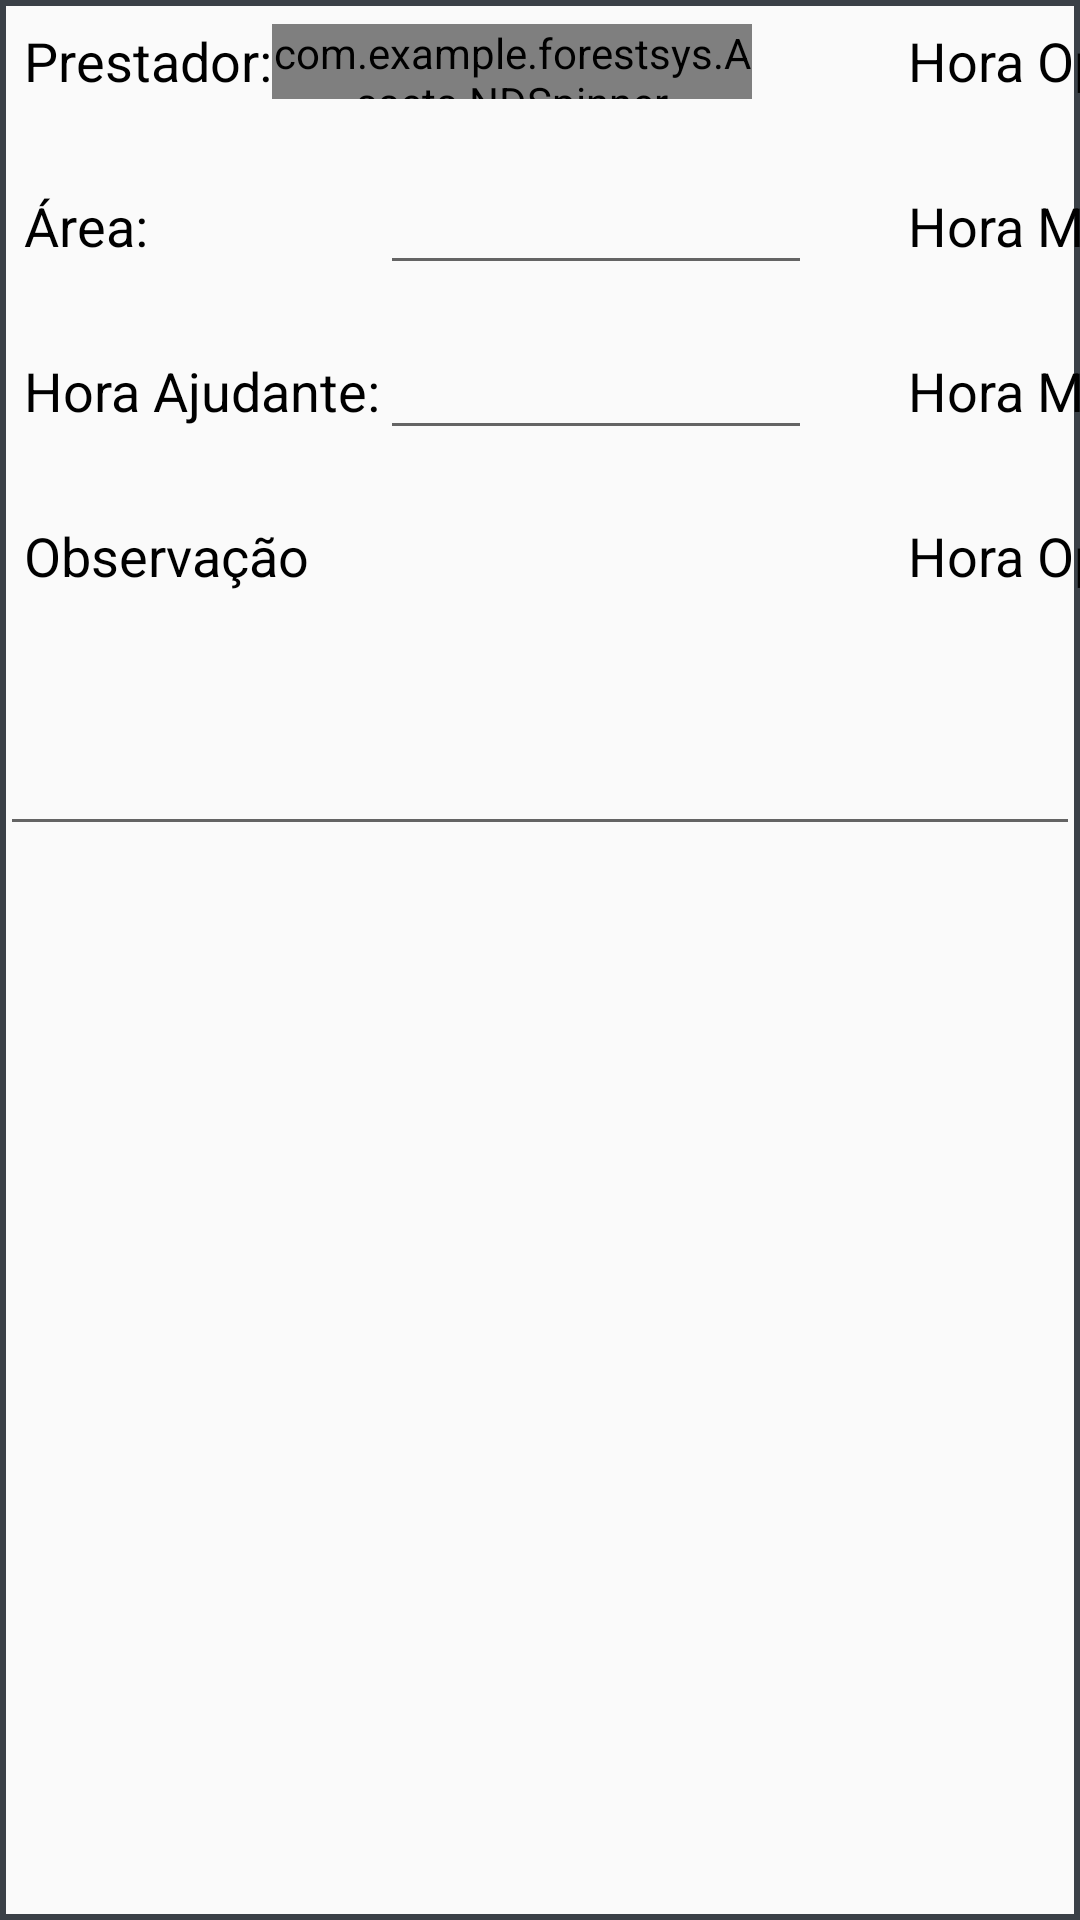

Reconstruct the res/layout file that produces this screen, plus the resources it refers to.
<!-- AndroidManifest.xml: application theme AppTheme -->
<!-- res/layout/fragmento_rendimento.xml -->
<?xml version="1.0" encoding="utf-8"?>
<androidx.constraintlayout.widget.ConstraintLayout xmlns:android="http://schemas.android.com/apk/res/android"
    xmlns:app="http://schemas.android.com/apk/res-auto"
    xmlns:tools="http://schemas.android.com/tools"
    android:layout_width="580dp"
    android:layout_height="300dp"
    android:background="@drawable/borda_separa_fragmento"
    tools:context=".Activities.FragmentoRendimento">

    <TextView
        android:id="@+id/textView18"
        android:layout_width="wrap_content"
        android:layout_height="25dp"
        android:layout_marginStart="8dp"
        android:layout_marginTop="8dp"
        android:text="Prestador:"
        android:textColor="@color/primaryTextColor"
        android:textSize="18sp"
        android:textStyle="normal"
        app:layout_constraintStart_toStartOf="parent"
        app:layout_constraintTop_toTopOf="parent" />

    <com.example.forestsys.Assets.NDSpinner
        android:id="@+id/spinner_prestador_apontamento"
        android:layout_width="160dp"
        android:layout_height="25dp"
        android:textSize="16sp"
        android:textStyle="normal"
        app:layout_constraintStart_toEndOf="@+id/textView18"
        app:layout_constraintTop_toTopOf="@+id/textView18" />

    <TextView
        android:id="@+id/textView42"
        android:layout_width="wrap_content"
        android:layout_height="25dp"
        android:layout_marginStart="8dp"
        android:layout_marginTop="30dp"
        android:text="Área:"
        android:textColor="@color/primaryTextColor"
        android:textSize="18sp"
        android:textStyle="normal"
        app:layout_constraintStart_toStartOf="parent"
        app:layout_constraintTop_toBottomOf="@+id/textView18" />

    <EditText
        android:id="@+id/hora_operador_apontamento"
        android:layout_width="0dp"
        android:layout_height="wrap_content"
        android:digits="1 2 3 4 5 6 7 8 9 0"
        android:imeOptions="actionNext"
        android:inputType="numberDecimal"
        android:maxLength="5"
        android:nestedScrollingEnabled="false"
        android:nextFocusLeft="@+id/hora_maquina_apontamento"
        android:nextFocusRight="@+id/hora_maquina_apontamento"
        android:nextFocusUp="@+id/hora_maquina_apontamento"
        android:nextFocusDown="@+id/hora_maquina_apontamento"
        android:nextFocusForward="@+id/hora_maquina_apontamento"
        android:textColor="@color/primaryTextColor"
        android:textSize="16sp"
        app:layout_constraintBottom_toBottomOf="@+id/textView20"
        app:layout_constraintEnd_toEndOf="parent"
        app:layout_constraintStart_toEndOf="@+id/textView20"
        app:layout_constraintTop_toTopOf="@+id/textView20" />

    <EditText
        android:id="@+id/hora_homem_apontamento"
        android:layout_width="0dp"
        android:layout_height="wrap_content"
        android:digits="1 2 3 4 5 6 7 8 9 0"
        android:imeOptions="actionNext"
        android:inputType="numberDecimal"
        android:maxLength="5"
        android:nextFocusLeft="@+id/hora_operador_apontamento"
        android:nextFocusRight="@+id/hora_operador_apontamento"
        android:nextFocusUp="@+id/hora_maquina_apontamento"
        android:nextFocusDown="@+id/hora_operador_apontamento"
        android:nextFocusForward="@+id/hora_operador_apontamento"
        android:textColor="@color/primaryTextColor"
        android:textSize="16sp"
        app:layout_constraintBottom_toBottomOf="@+id/textView40"
        app:layout_constraintEnd_toEndOf="@+id/fragmento_rendimento_erro_prestador"
        app:layout_constraintStart_toEndOf="@+id/textView40"
        app:layout_constraintTop_toTopOf="@+id/textView40" />

    <EditText
        android:id="@+id/hora_maquina_apontamento"
        android:layout_width="0dp"
        android:layout_height="wrap_content"
        android:digits="1 2 3 4 5 6 7 8 9 0"
        android:imeOptions="actionNext"
        android:inputType="numberDecimal"
        android:maxLength="5"
        android:nextFocusLeft="@+id/hora_maquina_escavadeira_apontamento"
        android:nextFocusRight="@+id/hora_maquina_escavadeira_apontamento"
        android:nextFocusUp="@+id/area_realizada_apontamento"
        android:nextFocusDown="@+id/hora_maquina_escavadeira_apontamento"
        android:nextFocusForward="@+id/hora_maquina_escavadeira_apontamento"
        android:textColor="@color/primaryTextColor"
        android:textSize="16sp"
        app:layout_constraintBottom_toBottomOf="@+id/textView21"
        app:layout_constraintEnd_toEndOf="parent"
        app:layout_constraintStart_toStartOf="@+id/hora_operador_apontamento"
        app:layout_constraintTop_toTopOf="@+id/textView21" />

    <EditText
        android:id="@+id/area_realizada_apontamento"
        android:layout_width="0dp"
        android:layout_height="wrap_content"
        android:digits="1 2 3 4 5 6 7 8 9 0"
        android:imeOptions="actionNext"
        android:inputType="numberDecimal"
        android:focusedByDefault="true"
        android:nextFocusLeft="@+id/hora_homem_apontamento"
        android:nextFocusRight="@+id/hora_homem_apontamento"
        android:nextFocusUp="@+id/hora_operador_escavadeira_apontamento"
        android:nextFocusDown="@+id/hora_homem_apontamento"
        android:nextFocusForward="@+id/hora_homem_apontamento"
        android:textColor="@color/primaryTextColor"
        android:textSize="16sp"
        app:layout_constraintBottom_toBottomOf="@+id/textView42"
        app:layout_constraintEnd_toEndOf="@+id/hora_homem_apontamento"
        app:layout_constraintStart_toStartOf="@+id/hora_homem_apontamento"
        app:layout_constraintTop_toTopOf="@+id/textView42" />

    <EditText
        android:id="@+id/hora_operador_escavadeira_apontamento"
        android:layout_width="0dp"
        android:layout_height="wrap_content"
        android:digits="1 2 3 4 5 6 7 8 9 0"
        android:imeOptions="actionNext"
        android:inputType="numberDecimal"
        android:maxLength="5"
        android:nextFocusLeft="@+id/obs_apontamento"
        android:nextFocusRight="@+id/obs_apontamento"
        android:nextFocusUp="@+id/obs_apontamento"
        android:nextFocusDown="@+id/obs_apontamento"
        android:nextFocusForward="@+id/obs_apontamento"
        android:textColor="@color/primaryTextColor"
        android:textSize="16sp"
        app:layout_constraintBottom_toBottomOf="@+id/textView56"
        app:layout_constraintEnd_toEndOf="parent"
        app:layout_constraintStart_toEndOf="@+id/textView56"
        app:layout_constraintTop_toTopOf="@+id/textView56" />

    <EditText
        android:id="@+id/hora_maquina_escavadeira_apontamento"
        android:layout_width="0dp"
        android:layout_height="wrap_content"
        android:digits="1 2 3 4 5 6 7 8 9 0"
        android:imeOptions="actionNext"
        android:inputType="numberDecimal"
        android:maxLength="5"
        android:nextFocusLeft="@+id/hora_operador_escavadeira_apontamento"
        android:nextFocusRight="@+id/hora_operador_escavadeira_apontamento"
        android:nextFocusUp="@+id/hora_operador_escavadeira_apontamento"
        android:nextFocusDown="@+id/hora_operador_escavadeira_apontamento"
        android:nextFocusForward="@+id/hora_operador_escavadeira_apontamento"
        android:textColor="@color/primaryTextColor"
        android:textSize="16sp"
        app:layout_constraintBottom_toBottomOf="@+id/textView59"
        app:layout_constraintEnd_toEndOf="parent"
        app:layout_constraintStart_toStartOf="@+id/hora_operador_escavadeira_apontamento"
        app:layout_constraintTop_toTopOf="@+id/textView59" />

    <EditText
        android:id="@+id/obs_apontamento"
        android:layout_width="0dp"
        android:layout_height="80dp"
        android:layout_marginTop="4dp"
        android:scrollbars="vertical"
        android:textColor="@color/primaryTextColor"
        android:textSize="16sp"
        app:layout_constraintEnd_toEndOf="parent"
        app:layout_constraintStart_toStartOf="parent"
        app:layout_constraintTop_toBottomOf="@+id/textView41" />

    <TextView
        android:id="@+id/textView56"
        android:layout_width="wrap_content"
        android:layout_height="25dp"
        android:layout_marginTop="30dp"
        android:text="Hora Operador Escavadeira:"
        android:textColor="@color/primaryTextColor"
        android:textSize="18sp"
        android:textStyle="normal"
        app:layout_constraintStart_toStartOf="@+id/textView59"
        app:layout_constraintTop_toBottomOf="@+id/textView59" />

    <TextView
        android:id="@+id/textView59"
        android:layout_width="wrap_content"
        android:layout_height="25dp"
        android:layout_marginTop="30dp"
        android:text="Hora Máquina Escavadeira:"
        android:textColor="@color/primaryTextColor"
        android:textSize="18sp"
        android:textStyle="normal"
        app:layout_constraintStart_toStartOf="@+id/textView21"
        app:layout_constraintTop_toBottomOf="@+id/textView21" />

    <TextView
        android:id="@+id/textView20"
        android:layout_width="wrap_content"
        android:layout_height="25dp"
        android:layout_marginStart="32dp"
        android:layout_marginTop="8dp"
        android:text="Hora Operador:"
        android:textColor="@color/primaryTextColor"
        android:textSize="18sp"
        android:textStyle="normal"
        app:layout_constraintStart_toEndOf="@+id/fragmento_rendimento_erro_prestador"
        app:layout_constraintTop_toTopOf="parent" />

    <TextView
        android:id="@+id/textView21"
        android:layout_width="wrap_content"
        android:layout_height="25dp"
        android:layout_marginTop="30dp"
        android:text="Hora Máquina:"
        android:textColor="@color/primaryTextColor"
        android:textSize="18sp"
        android:textStyle="normal"
        app:layout_constraintStart_toStartOf="@+id/textView20"
        app:layout_constraintTop_toBottomOf="@+id/textView20" />

    <TextView
        android:id="@+id/textView40"
        android:layout_width="wrap_content"
        android:layout_height="25dp"
        android:layout_marginStart="8dp"
        android:layout_marginTop="30dp"
        android:text="Hora Ajudante:"
        android:textColor="@color/primaryTextColor"
        android:textSize="18sp"
        android:textStyle="normal"
        app:layout_constraintStart_toStartOf="parent"
        app:layout_constraintTop_toBottomOf="@+id/textView42" />

    <TextView
        android:id="@+id/textView41"
        android:layout_width="wrap_content"
        android:layout_height="25dp"
        android:layout_marginStart="8dp"
        android:layout_marginTop="30dp"
        android:text="Observação"
        android:textColor="@color/primaryTextColor"
        android:textSize="18sp"
        android:textStyle="normal"
        app:layout_constraintStart_toStartOf="parent"
        app:layout_constraintTop_toBottomOf="@+id/textView40" />

    <TextView
        android:id="@+id/fragmento_rendimento_erro_prestador"
        android:layout_width="20dp"
        android:layout_height="wrap_content"
        android:textColor="@color/primaryTextColor"
        app:layout_constraintStart_toEndOf="@+id/spinner_prestador_apontamento"
        app:layout_constraintTop_toTopOf="@+id/spinner_prestador_apontamento" />

</androidx.constraintlayout.widget.ConstraintLayout>
<!-- resources referenced by this layout -->
<resources>
  <color name="primaryTextColor">#000000</color>
  <!-- drawable borda_separa_fragmento (drawable) -->
  <?xml version="1.0" encoding="UTF-8"?>
  <shape xmlns:android="http://schemas.android.com/apk/res/android">
      <stroke android:width="2dp" android:color="@color/secondaryDarkColor" />
      <padding android:left="0dip" android:top="0dip" android:right="0dip" android:bottom="0dip" />
  </shape>
  <style name="AppTheme" parent="Theme.AppCompat.Light.NoActionBar">
          
          <item name="colorPrimary">@color/primaryColor</item>
          <item name="colorPrimaryDark">@color/primaryDarkColor</item>
          <item name="colorAccent">@color/colorAccent</item>
      </style>
  <color name="secondaryDarkColor">#3a4047</color>
  <color name="primaryColor">#e6714b</color>
  <color name="primaryDarkColor">#ae401e</color>
  <color name="colorAccent">#d81b60</color>
</resources>
